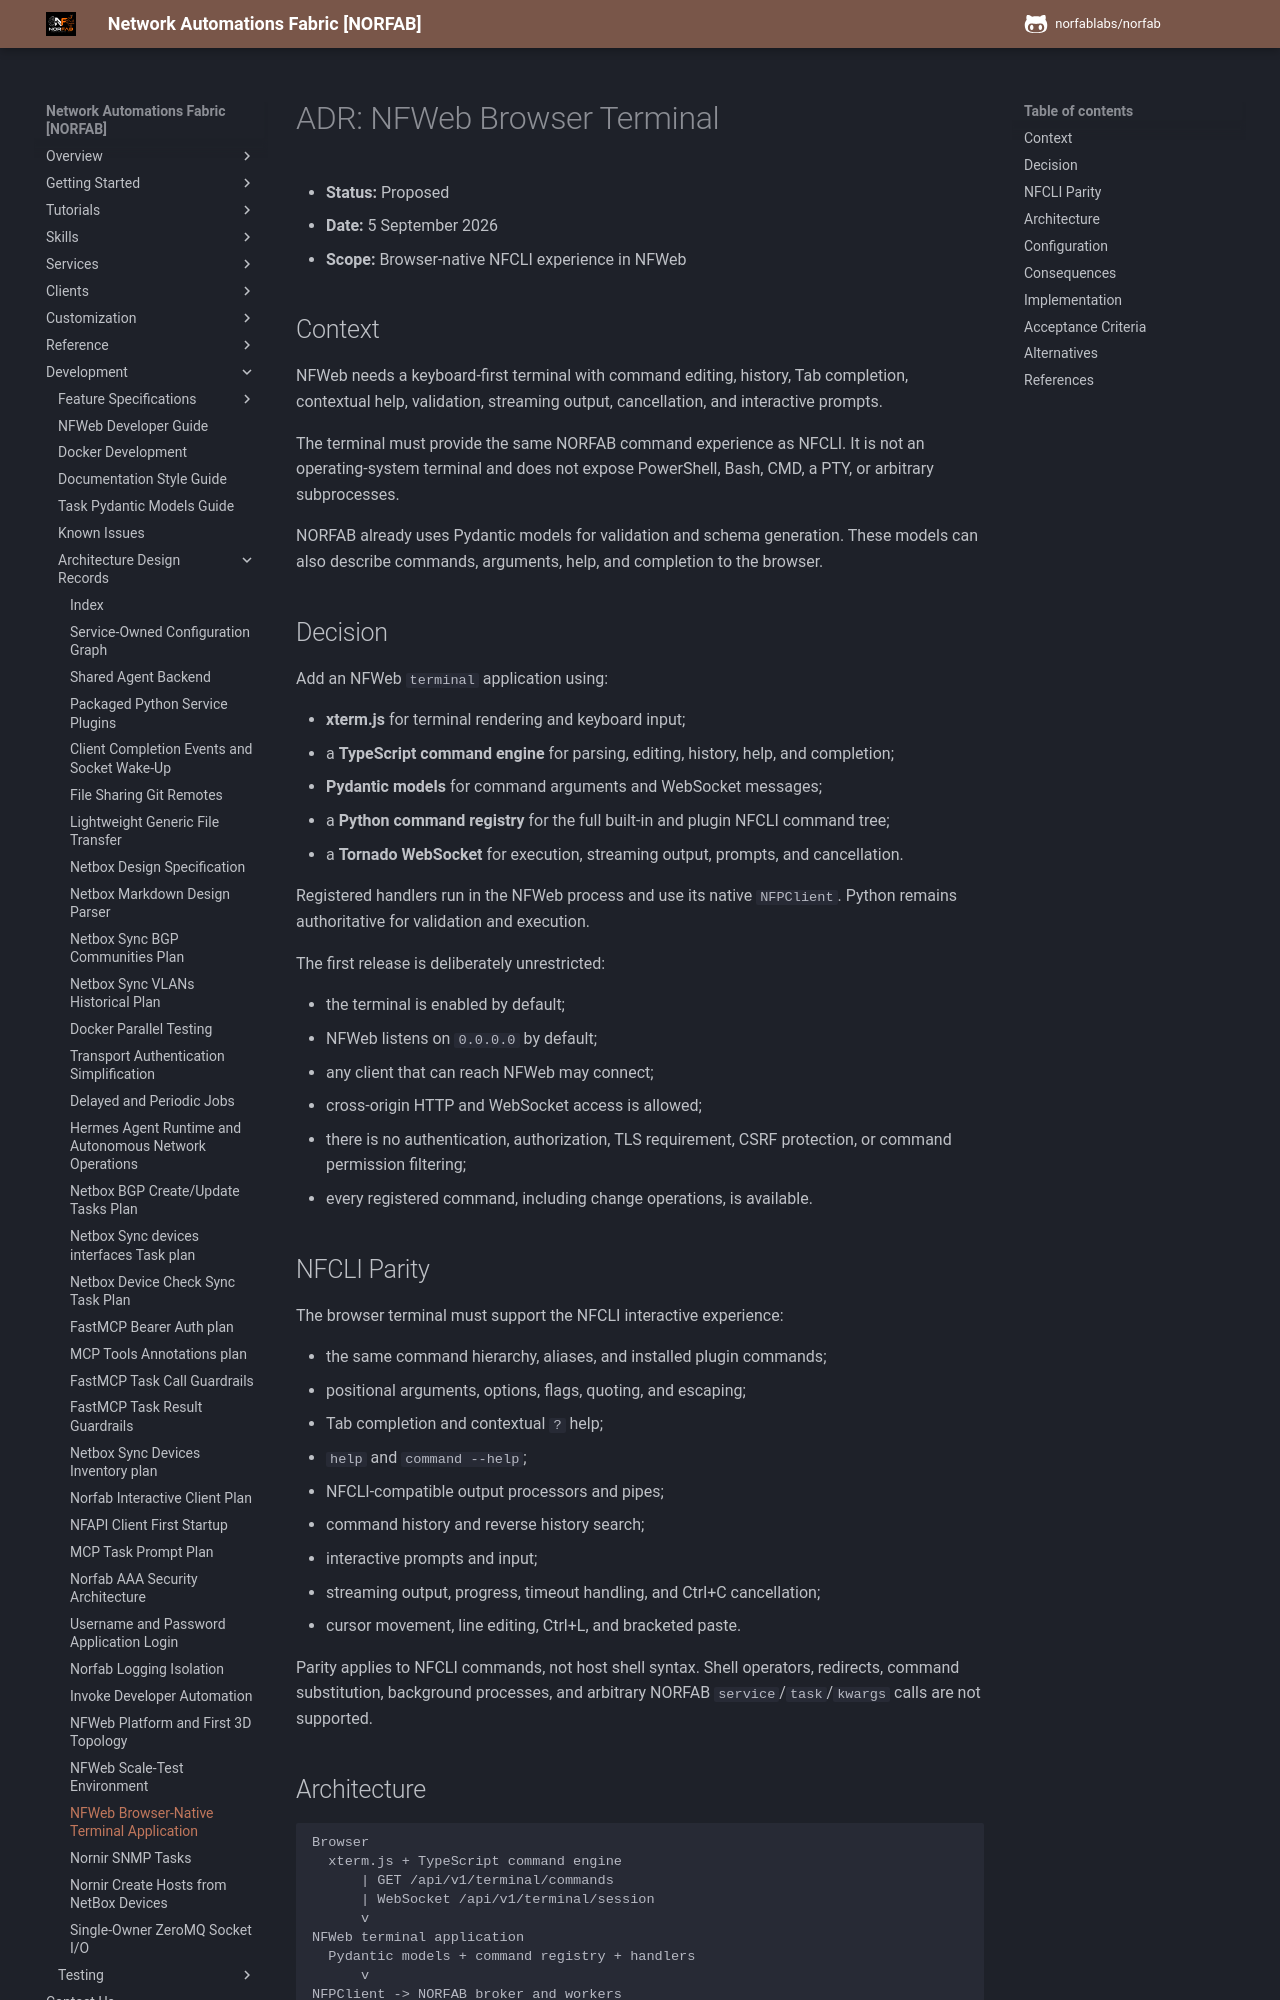

repository: norfablabs/NORFAB · page: development/adr/adr_nfweb_browser_terminal_application/index.html · generator: mkdocs

# ADR: NFWeb Browser Terminal

- **Status:** Proposed
- **Date:** 5 September 2026
- **Scope:** Browser-native NFCLI experience in NFWeb

## Context

NFWeb needs a keyboard-first terminal with command editing, history, Tab
completion, contextual help, validation, streaming output, cancellation, and
interactive prompts.

The terminal must provide the same NORFAB command experience as NFCLI. It is not
an operating-system terminal and does not expose PowerShell, Bash, CMD, a PTY, or
arbitrary subprocesses.

NORFAB already uses Pydantic models for validation and schema generation. These
models can also describe commands, arguments, help, and completion to the browser.

## Decision

Add an NFWeb `terminal` application using:

- **xterm.js** for terminal rendering and keyboard input;
- a **TypeScript command engine** for parsing, editing, history, help, and
  completion;
- **Pydantic models** for command arguments and WebSocket messages;
- a **Python command registry** for the full built-in and plugin NFCLI command
  tree;
- a **Tornado WebSocket** for execution, streaming output, prompts, and
  cancellation.

Registered handlers run in the NFWeb process and use its native `NFPClient`.
Python remains authoritative for validation and execution.

The first release is deliberately unrestricted:

- the terminal is enabled by default;
- NFWeb listens on `0.0.0.0` by default;
- any client that can reach NFWeb may connect;
- cross-origin HTTP and WebSocket access is allowed;
- there is no authentication, authorization, TLS requirement, CSRF protection,
  or command permission filtering;
- every registered command, including change operations, is available.

## NFCLI Parity

The browser terminal must support the NFCLI interactive experience:

- the same command hierarchy, aliases, and installed plugin commands;
- positional arguments, options, flags, quoting, and escaping;
- Tab completion and contextual `?` help;
- `help` and `command --help`;
- NFCLI-compatible output processors and pipes;
- command history and reverse history search;
- interactive prompts and input;
- streaming output, progress, timeout handling, and Ctrl+C cancellation;
- cursor movement, line editing, Ctrl+L, and bracketed paste.

Parity applies to NFCLI commands, not host shell syntax. Shell operators,
redirects, command substitution, background processes, and arbitrary NORFAB
`service`/`task`/`kwargs` calls are not supported.
